Run: headless pygame with SDL's dummy video driver; simulated clock (each Clock.tick advances the game by its frame time, no real sleeping); random seed 0; keys injected as events and as key.get_pressed() state; no mouse input.
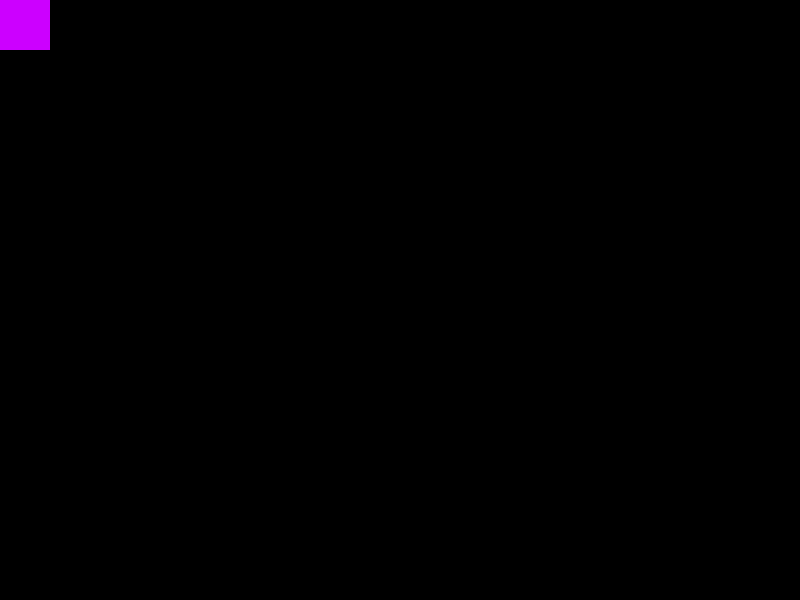
Frame 1 of 4 · flips 1–60 · no input
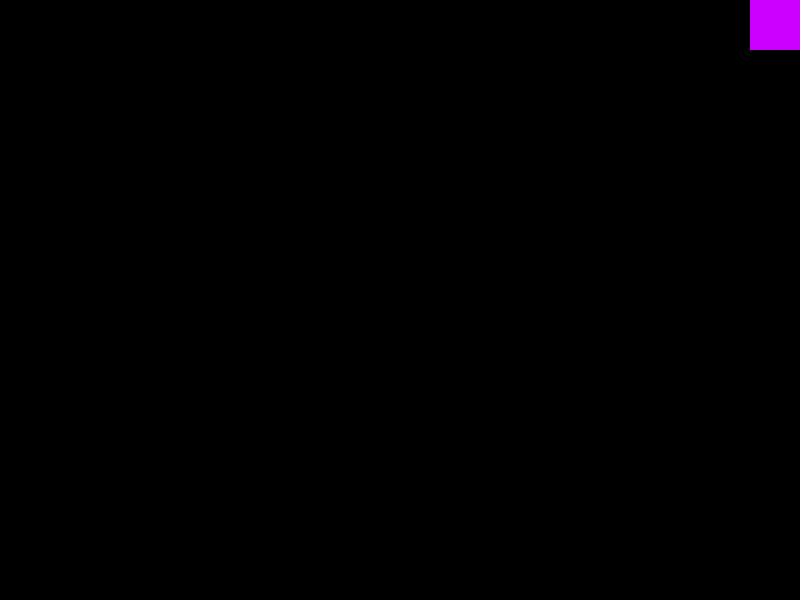
Frame 2 of 4 · flips 61–180 · tapped SPACE, RETURN · held RIGHT (→), D
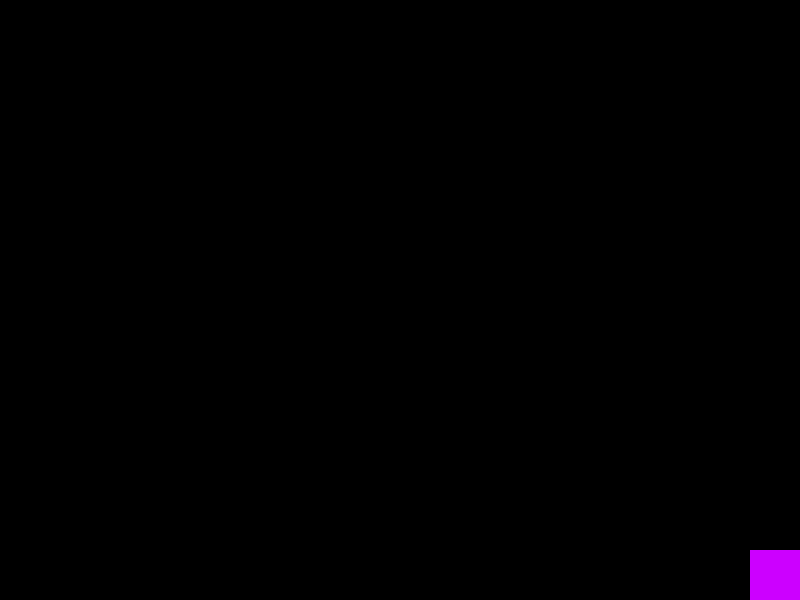
Frame 3 of 4 · flips 181–300 · held DOWN (↓), S
Frame 4 of 4 · flips 301–420 · held LEFT (←), A, UP (↑), W · screen same as frame 1, image omitted

The pygame program that drew these frames:

import pygame, time, random
from pygame.locals import *

def main2():
    #********** Game variables **********
    quit = False
    x = 0
    y = 0
    #********** Start game loop **********
    while not quit:
        window.fill((0,0,0))                            # Reset screen to black
        #********** Process events **********
        keyspressed = pygame.key.get_pressed()
        for event in pygame.event.get():
            print(event)    # Useful debugging tip
            if event.type == QUIT:
                quit = True
        if keyspressed[ord("a")]:
            x = x - 50
        if keyspressed[ord("d")]:
            x = x + 50
        if keyspressed[ord("w")]:
            y = y - 50
        if keyspressed[ord("s")]:
            y = y + 50
        if y < 0: 
            y = 0
        if y >= window.get_height()-50: 
            y = window.get_height()-50
        if x < 0: 
            x = 0
        if x >= window.get_width()-50: 
            x = window.get_width()-50

        #********** Your game logic here **********
        player = Rect(x, y, 50, 50)
        pygame.draw.rect(window, (204,0,255), player)

        #********** Update screen **********
        pygame.display.update()                         # Actually does the screen update
        clock.tick(25)                                  # Run the game at 25 frames per second

#********** Initialise & run the game **********
if __name__ == "__main__":
    width, height = 800, 600                            # Set screen width,height
    pygame.init()                                       # Start graphics system
    pygame.mixer.init()                                 # Start audio system
    pygame.display.set_caption("Mr B's awesome game")   # Title bar
    window = pygame.display.set_mode((width, height))   # Create window
    clock = pygame.time.Clock()                         # Create game clock
    main2()
    pygame.quit()
